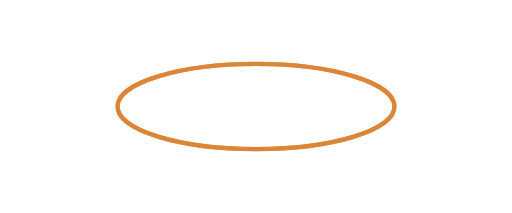
t = 0.00 s
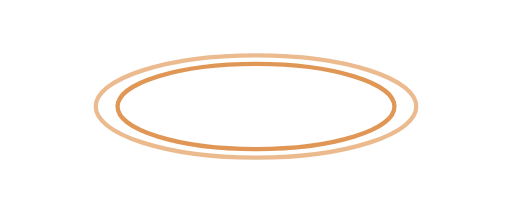
t = 0.50 s
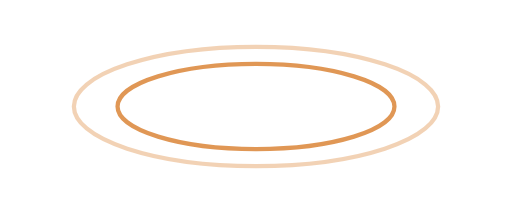
t = 1.00 s
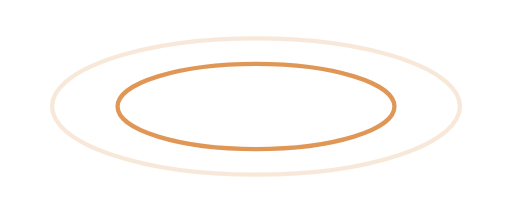
t = 1.50 s

The animated SVG that drew these frames (rendered in a browser with its animation timeline set to each time). Animation: 3 SMIL elements (animate=3); one cycle of 2.00 s, repeats indefinitely.

<svg xmlns="http://www.w3.org/2000/svg" viewBox="0 0 240 100" role="img" aria-labelledby="title">
<title id="title">טבעת מיקום כתומה פועמת</title>
<style>@media(prefers-reduced-motion:reduce){.motion{display:none}}</style>
<g fill="none" stroke="#D97E2B" stroke-width="2"><ellipse cx="120" cy="50" rx="65" ry="20" opacity=".8"/>
<ellipse class="motion" cx="120" cy="50" rx="65" ry="20"><animate attributeName="rx" values="65;106" dur="2s" repeatCount="indefinite"/><animate attributeName="ry" values="20;36" dur="2s" repeatCount="indefinite"/><animate attributeName="opacity" values=".7;0" dur="2s" repeatCount="indefinite"/></ellipse></g></svg>
